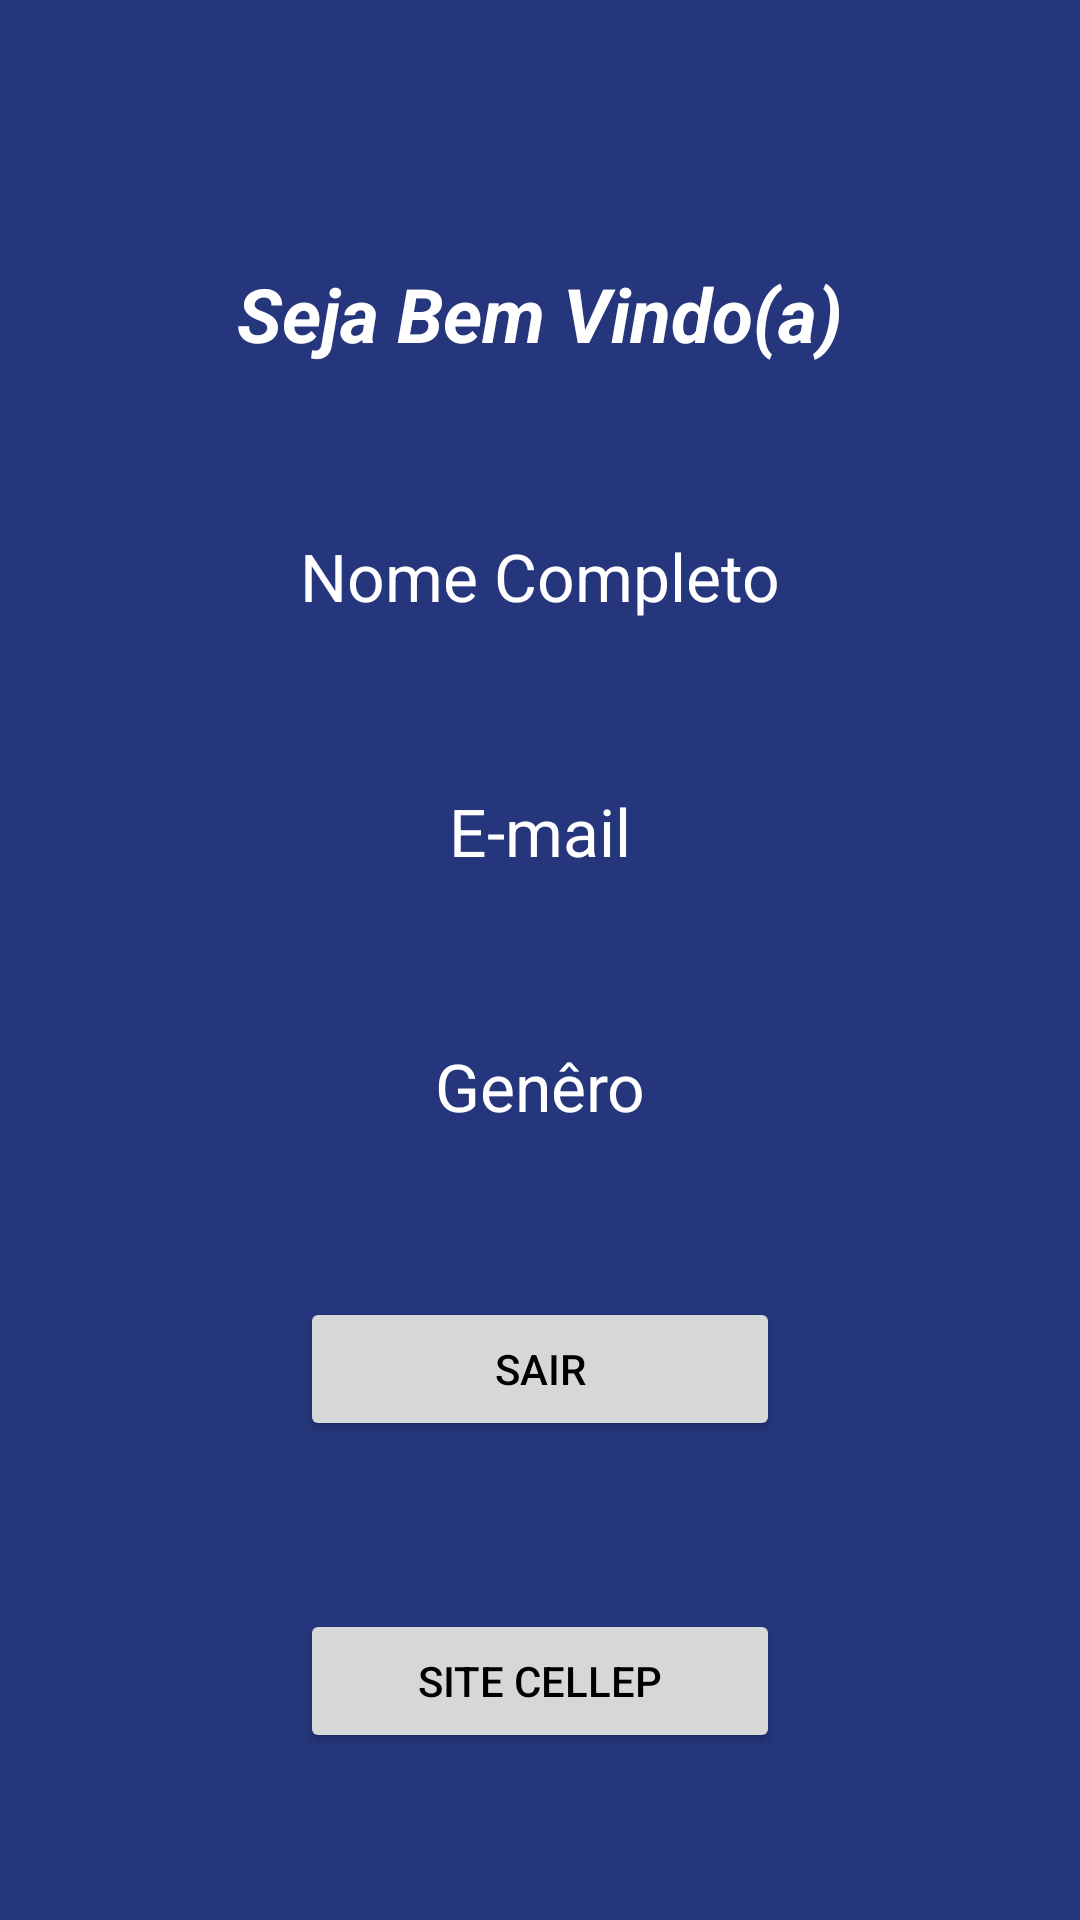

This screen was rendered from an Android layout file. Write that file and the resources it references.
<!-- AndroidManifest.xml: application theme Theme.CellepTechCurso -->
<!-- res/layout/activity_main.xml -->
<?xml version="1.0" encoding="utf-8"?>
<androidx.constraintlayout.widget.ConstraintLayout xmlns:android="http://schemas.android.com/apk/res/android"
    xmlns:app="http://schemas.android.com/apk/res-auto"
    xmlns:tools="http://schemas.android.com/tools"
    android:layout_width="match_parent"
    android:layout_height="match_parent"
    android:background="@color/corDeFundo"
    tools:context=".MainActivity">

    <androidx.constraintlayout.widget.Guideline
        android:id="@+id/guideline"
        android:layout_width="wrap_content"
        android:layout_height="wrap_content"
        android:orientation="vertical"
        app:layout_constraintGuide_begin="20dp" />

    <androidx.constraintlayout.widget.Guideline
        android:id="@+id/guideline2"
        android:layout_width="wrap_content"
        android:layout_height="wrap_content"
        android:orientation="horizontal"
        app:layout_constraintGuide_begin="20dp" />

    <TextView
        android:id="@+id/txtMainSaudacao"
        android:layout_width="wrap_content"
        android:layout_height="wrap_content"
        android:layout_marginStart="32dp"
        android:layout_marginTop="32dp"
        android:layout_marginEnd="32dp"
        android:text="Seja Bem Vindo(a)"
        android:textColor="@color/white"
        android:textSize="25sp"
        android:textStyle="bold|italic"
        app:layout_constraintBottom_toTopOf="@+id/txvMainNome"
        app:layout_constraintEnd_toEndOf="parent"
        app:layout_constraintHorizontal_bias="0.5"
        app:layout_constraintStart_toStartOf="parent"
        app:layout_constraintTop_toTopOf="parent" />

    <TextView
        android:id="@+id/txvMainNome"
        android:layout_width="0dp"
        android:layout_height="wrap_content"
        android:layout_marginStart="32dp"
        android:layout_marginEnd="32dp"
        android:text="Nome Completo"
        android:textAlignment="center"
        android:textColor="@color/white"
        android:textSize="22sp"
        app:layout_constraintBottom_toTopOf="@+id/txvMainEmail"
        app:layout_constraintEnd_toEndOf="parent"
        app:layout_constraintHorizontal_bias="0.5"
        app:layout_constraintStart_toStartOf="parent"
        app:layout_constraintTop_toBottomOf="@+id/txtMainSaudacao" />

    <TextView
        android:id="@+id/txvMainGenero"
        android:layout_width="0dp"
        android:layout_height="wrap_content"
        android:text="Genêro"
        android:textAlignment="center"
        android:textColor="@color/white"
        android:textSize="22sp"
        app:layout_constraintBottom_toTopOf="@+id/btnMainSair"
        app:layout_constraintEnd_toEndOf="@+id/txvMainEmail"
        app:layout_constraintHorizontal_bias="0.5"
        app:layout_constraintStart_toStartOf="@+id/txvMainEmail"
        app:layout_constraintTop_toBottomOf="@+id/txvMainEmail" />

    <TextView
        android:id="@+id/txvMainEmail"
        android:layout_width="0dp"
        android:layout_height="wrap_content"
        android:text="E-mail"
        android:textAlignment="center"
        android:textColor="@color/white"
        android:textSize="22sp"
        app:layout_constraintBottom_toTopOf="@+id/txvMainGenero"
        app:layout_constraintEnd_toEndOf="@+id/txvMainNome"
        app:layout_constraintHorizontal_bias="0.5"
        app:layout_constraintStart_toStartOf="@+id/txvMainNome"
        app:layout_constraintTop_toBottomOf="@+id/txvMainNome" />

    <Button
        android:id="@+id/btnMainSite"
        android:layout_width="0dp"
        android:layout_height="wrap_content"
        android:backgroundTint="@color/corBotao"
        android:text="Site cellep"
        android:textColor="@color/black"
        app:layout_constraintBottom_toBottomOf="parent"
        app:layout_constraintEnd_toEndOf="@+id/btnMainSair"
        app:layout_constraintHorizontal_bias="0.5"
        app:layout_constraintStart_toStartOf="@+id/btnMainSair"
        app:layout_constraintTop_toBottomOf="@+id/btnMainSair" />

    <Button
        android:id="@+id/btnMainSair"
        android:layout_width="0dp"
        android:layout_height="wrap_content"
        android:layout_marginStart="100dp"
        android:layout_marginEnd="100dp"
        android:backgroundTint="@color/corBotao"
        android:text="Sair"
        android:textColor="@color/black"
        app:layout_constraintBottom_toTopOf="@+id/btnMainSite"
        app:layout_constraintEnd_toEndOf="parent"
        app:layout_constraintHorizontal_bias="0.5"
        app:layout_constraintStart_toStartOf="parent"
        app:layout_constraintTop_toBottomOf="@+id/txvMainGenero" />

</androidx.constraintlayout.widget.ConstraintLayout>
<!-- resources referenced by this layout -->
<resources>
  <color name="black">#FF000000</color>
  <color name="corBotao">#D6D8D7</color>
  <color name="corDeFundo">#25367C</color>
  <color name="white">#FFFFFFFF</color>
  <style name="Theme.CellepTechCurso" parent="Theme.MaterialComponents.DayNight.NoActionBar">
          
          <item name="colorPrimary">@color/corDeFundo</item>
          <item name="colorPrimaryVariant">@color/purple_700</item>
          <item name="colorOnPrimary">@color/white</item>
          
          <item name="colorSecondary">@color/teal_200</item>
          <item name="colorSecondaryVariant">@color/teal_700</item>
          <item name="colorOnSecondary">@color/black</item>
          
          <item name="android:statusBarColor" tools:targetApi="l">@color/corDeFundo</item>
          
      </style>
  <color name="purple_700">#FF3700B3</color>
  <color name="teal_200">#FF03DAC5</color>
  <color name="teal_700">#FF018786</color>
</resources>
